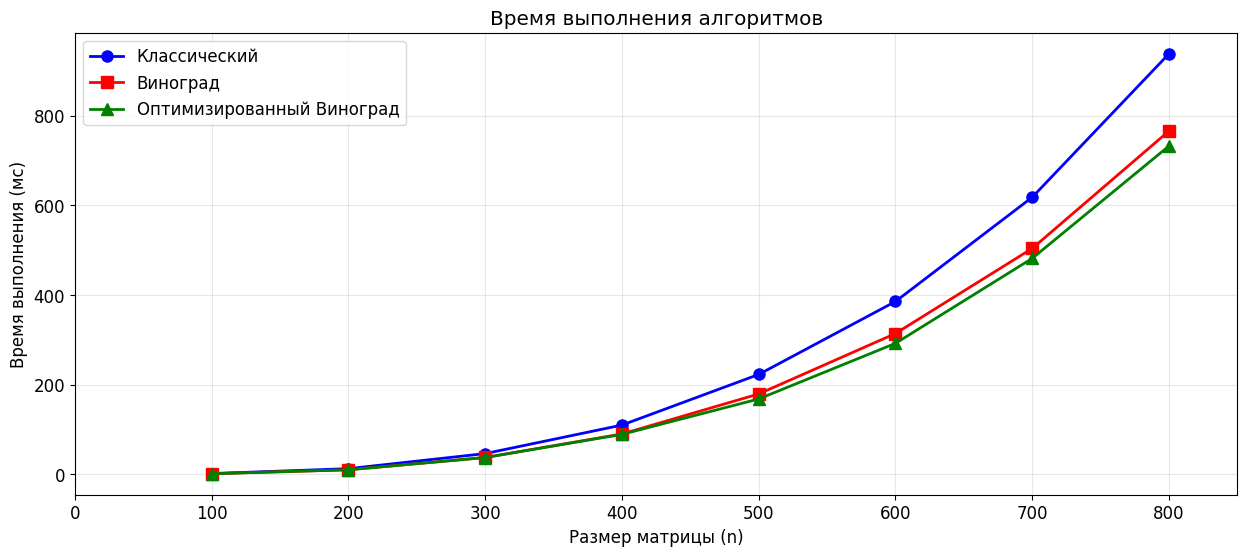

Recreate this plot in Python.
import matplotlib.pyplot as plt

# Данные
n_even = [100, 200, 300, 400, 500, 600, 700, 800]
classic_even = [x/1000 for x in [1713, 12684, 46280, 109879, 222837, 385627, 618165, 938280]]
winograd_even = [x/1000 for x in [1362, 10152, 37632, 90012, 179346, 314130, 503980, 766001]]
opt_winograd_even = [x/1000 for x in [1357, 10159, 37420, 89121, 168155, 292214, 481834, 732577]]

# Настройка стиля графиков
plt.style.use('default')
plt.rcParams['figure.figsize'] = (12, 8)
plt.rcParams['font.size'] = 12

# Создание фигуры с графиком
fig, ax1 = plt.subplots(1, 1, figsize=(15, 6))

# График: Абсолютные значения времени выполнения
ax1.plot(n_even, classic_even, 'o-', linewidth=2, markersize=8, label='Классический', color='blue')
ax1.plot(n_even, winograd_even, 's-', linewidth=2, markersize=8, label='Виноград', color='red')
ax1.plot(n_even, opt_winograd_even, '^-', linewidth=2, markersize=8, label='Оптимизированный Виноград', color='green')

ax1.set_xlabel('Размер матрицы (n)')
ax1.set_ylabel('Время выполнения (мс)')
ax1.set_title('Время выполнения алгоритмов')
ax1.grid(True, alpha=0.3)
ax1.legend()
ax1.set_xlim(0, 850)

# Сохранение в SVG файл
plt.savefig('algorithms_comparison_even.png', format='png', dpi=300, bbox_inches='tight')

plt.show()